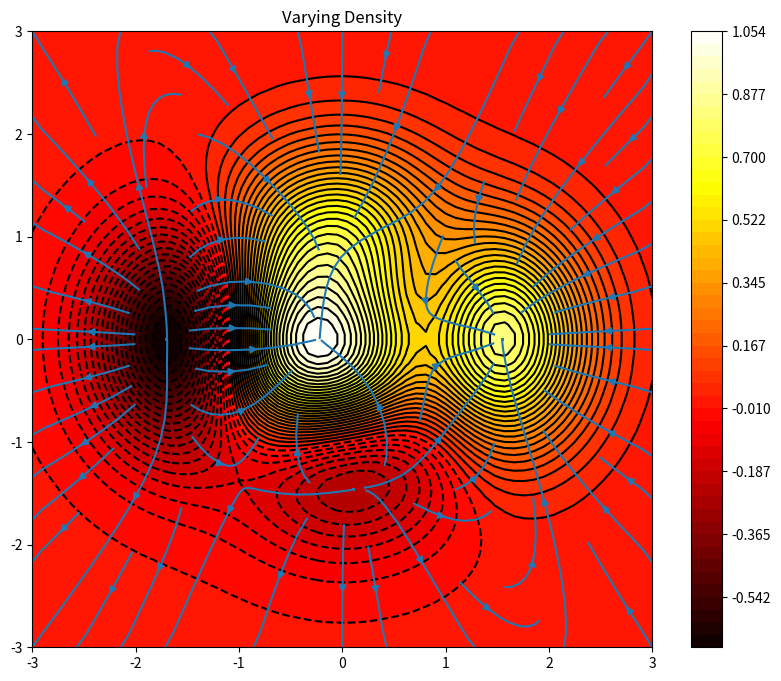
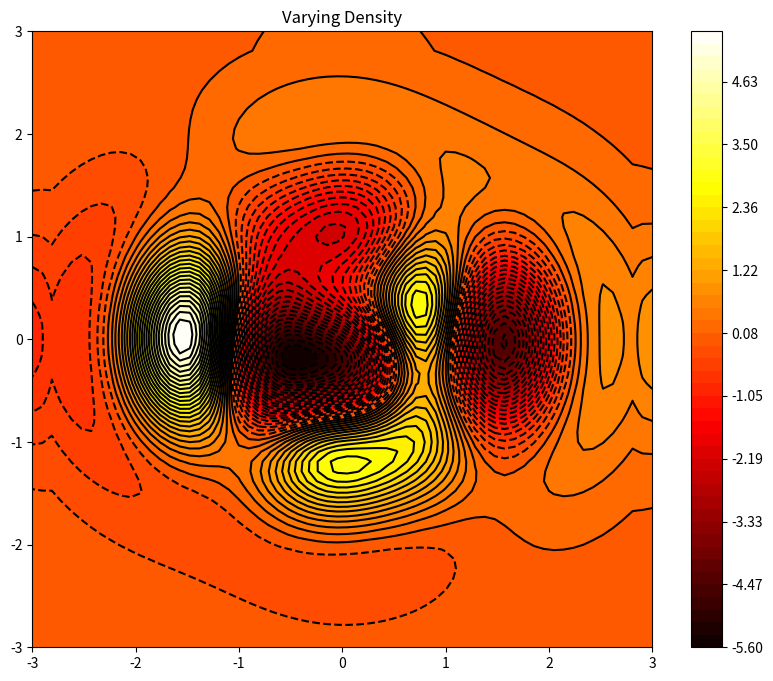
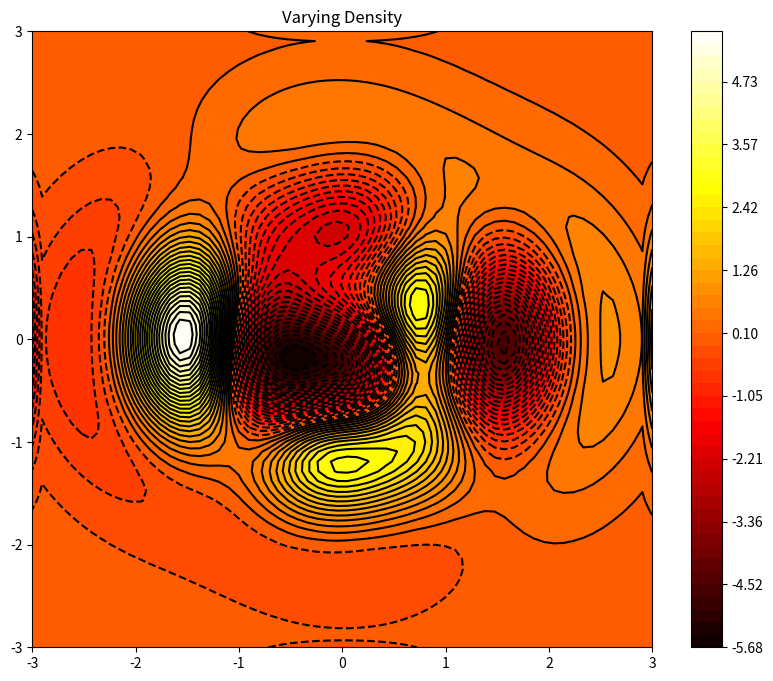
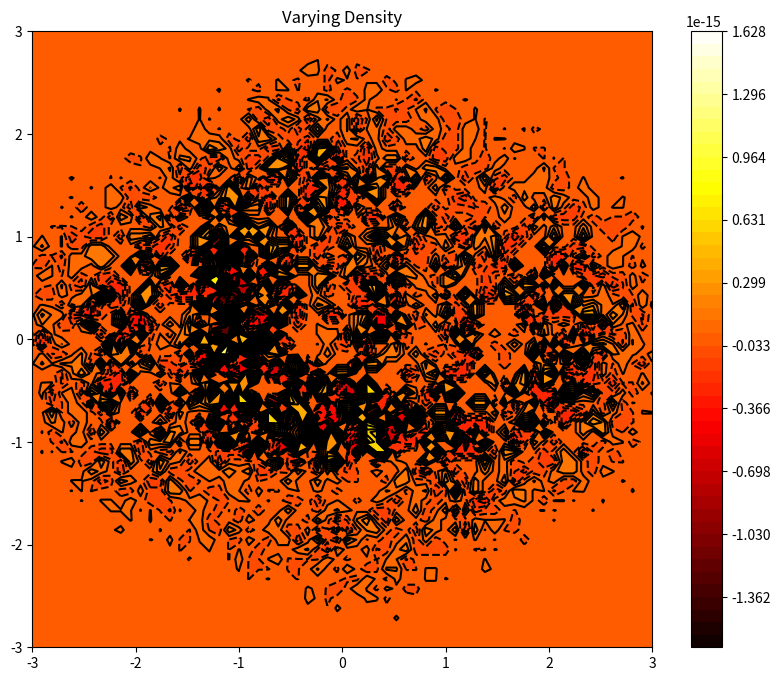

Recreate these plots in Python, in order. (Note: this script raises an exception after producing the figures.)
# -*- coding: utf-8 -*-
"""
Created on Wed Apr 15 02:01:50 2020

@author: user
"""

import numpy as np

class BoundaryConditionError(Exception):
    """경계조건과 관련된 예외"""
    pass

class __GDCL__:
    def __init__(self, n, map_size, UP='close', DOWN='close', LEFT='close', RIGHT='close'):
        self.n = n
        self.map_size = map_size
        self.unit_size = map_size/n
        self.UP = UP
        self.DOWN = DOWN
        self.LEFT = LEFT
        self.RIGHT = RIGHT
        boundary_list = [self.UP, self.DOWN, self.LEFT, self.RIGHT]
        boundary_condition_list =['close', 'open', 'loop']
        for bl in boundary_list:
            Error = True
            for bcl in boundary_condition_list:
                if bl==bcl:
                    Error = False
                    break
            if Error:
                raise BoundaryConditionError('''경계조건 값은 'close', 'open', 'loop'만 가능''')
                
        if (self.UP=='loop' and self.DOWN!='loop') or (self.UP!='loop' and self.DOWN=='loop'):
            raise BoundaryConditionError('''UP이 'loop'면 DOWN도 'loop'여야함. 그 반대도 마찬가지임''')
            
        elif (self.LEFT=='loop' and self.RIGHT!='loop') or (self.LEFT!='loop' and self.RIGHT=='loop'):
            raise BoundaryConditionError('''LEFT가 'loop'면 RIGHT도 'loop'여야함. 그 반대도 마찬가지임''') 
                                   
    def Grad(self, field):
        Gradient = [[[0.0 for i in range(self.n)] for j in range(self.n)]for k in range(2)]
        for i in range(self.n):
            for j in range(self.n):
                if field[i][j] != None:
                    G = 0
                    try:
                        if j>0:
                            G += field[i][j]-field[i][j-1]
                    except:
                        pass
                        
                    try:
                        G += field[i][j+1]-field[i][j]
                    except:
                        pass
                    Gradient[0][i][j] = G/(2*self.unit_size)
                    
                    G = 0
                    try:
                        if i>0:
                            G += field[i][j]-field[i-1][j]
                    except:
                        pass
                    
                    try:
                        G += field[i+1][j]-field[i][j]
                    except:
                        pass
                    Gradient[1][i][j] = G/(2*self.unit_size)
                else:
                    Gradient[0][i][j] = None
                    Gradient[1][i][j] = None
                    
        return Gradient
    
    def Div(self, vector_field):
        Divergence = [[0.0 for i in range(self.n)] for j in range(self.n)]
        for i in range(self.n):
            for j in range(self.n):
                if vector_field[0][i][j] != None:
                    D = 0
                    try:
                        if j>0:
                            D += vector_field[0][i][j]-vector_field[0][i][j-1]
                        else:
                            if self.LEFT == 'close':
                                D += vector_field[0][i][j]
                    except:
                        if self.LEFT == 'close':
                            D += vector_field[0][i][j]
                        pass
                        
                    try:
                        D += vector_field[0][i][j+1]-vector_field[0][i][j]
                    except:
                        if self.RIGHT == 'close':
                            D += -vector_field[0][i][j]
                        pass
                    Divergence[i][j] += D/(2*self.unit_size)
                    
                    D = 0
                    try:
                        if i>0:
                            D += vector_field[1][i][j]-vector_field[1][i-1][j]
                        else:
                            if self.DOWN == 'close':
                                D += vector_field[1][i][j]
                    except:
                        if self.DOWN == 'close':
                            D += vector_field[1][i][j]
                        pass
                    
                    try:
                        D += vector_field[1][i+1][j]-vector_field[1][i][j]
                    except:
                        if self.UP == 'close':
                            D += -vector_field[1][i][j]
                        pass
                    Divergence[i][j] += D/(2*self.unit_size)
                else:
                    Divergence[i][j] = None
                    
        return Divergence
    
    def Curl(self, vector_field):
        curl = [[0.0 for i in range(self.n)] for j in range(self.n)]
        for i in range(self.n):
            for j in range(self.n):
                if vector_field[0][i][j] != None:
                    C = 0
                    try:
                        if j>0:
                            C += vector_field[1][i][j]-vector_field[1][i][j-1]
                        #else:
                        #    C += vector_field[1][i][j]
                    except:
                        #C += vector_field[1][i][j]
                        pass
                        
                    try:
                        C += vector_field[1][i][j+1]-vector_field[1][i][j]
                    except:
                        #C += -vector_field[1][i][j]
                        pass

                    try:
                        if i>0:
                            C -= vector_field[0][i][j]-vector_field[0][i-1][j]
                        #else:
                        #    C -= vector_field[0][i][j]
                    except:
                        #C -= vector_field[0][i][j]
                        pass
                    
                    try:
                        C -= vector_field[0][i+1][j]-vector_field[0][i][j]
                    except:
                        #C -= -vector_field[0][i][j]
                        pass
                    curl[i][j] += C/(2*self.unit_size)
                else:
                    curl[i][j] = None
                    
        return curl
    
    def Laplacian(self, field):
        Laplace = [[0.0 for i in range(self.n)] for j in range(self.n)]
        for i in range(self.n):
            for j in range(self.n):
                L = 0
                num = 0
                try:
                    if i>0:
                        L += field[i-1][j]
                        num += 1
                except:
                    pass
                
                try:
                    L += field[i+1][j]
                    num += 1
                except:
                    pass
                
                try:
                    if j>0:
                        L += field[i][j-1]
                        num += 1
                except:
                    pass
                
                try:
                    L += field[i][j+1]
                    num += 1
                except:
                    pass
                
                try:
                    L -= num*field[i][j]
                    Laplace[i][j] = L/(self.unit_size**2)
                except:
                    Laplace[i][j] = None
                    
        return Laplace

if __name__ == "__main__": 
    import matplotlib.pyplot as plt
    from matplotlib import animation
    import copy
    
    n = 64
    map_size = 6
    unit_size = map_size/n
    GDCL = __GDCL__(n, map_size) 
    time = 100
    dt = 0.1
    
    x = np.linspace(-map_size/2, map_size/2, n)
    y = np.linspace(-map_size/2, map_size/2, n)
    X,Y = np.meshgrid(x, y)
    
    T = [[0 for i in range(n)] for j in range(n)]
    for i in range(n):
        for j in range(n):
            if (i-32)**2+(j-32)**2 < 100:
                T[i][j] = 100
            if (i-32)**2+(j-63)**2 < 400:
                T[i][j] = None
            if (i-32)**2+j**2 < 400:
                T[i][j] = None
                
    T = (1 - X / 2 + X**5 + Y**3) * np.exp(-X**2 - Y**2)
    G_T = np.array(GDCL.Grad(T))
    
    level = np.linspace(T.reshape(-1,1).min(), T.reshape(-1,1).max(), 50)
    
    fig = plt.figure(figsize=(10, 8))
    
    #  Varying density along a streamline
    ax0 = plt.axes(xlim=(-map_size/2, map_size/2), ylim=(-map_size/2, map_size/2))
    cp = ax0.contourf(X, Y, T, 8, levels = level, cmap = 'hot')
    ax0.contour(X, Y, T, 8, colors='black',levels = level, linewidth=.5)
    fig.colorbar(cp)  
    ax0.streamplot(X, Y, G_T[0], G_T[1], density=[.5, 1])
    ax0.set_title('Varying Density')
    plt.show()
    
    
    
    
    D_G_T = np.array(GDCL.Div(G_T))
    
    level = np.linspace(D_G_T.reshape(-1,1).min(), D_G_T.reshape(-1,1).max(), 50)
    fig1 = plt.figure(figsize=(10, 8))
    
    #  Varying density along a streamline
    ax1 = plt.axes(xlim=(-map_size/2, map_size/2), ylim=(-map_size/2, map_size/2))
    cp = ax1.contourf(X, Y, D_G_T, 8, levels = level, cmap = 'hot')
    ax1.contour(X, Y, D_G_T, 8, colors='black',levels = level, linewidth=.5)
    fig1.colorbar(cp)  
    ax1.set_title('Varying Density')
    plt.show()
    
    L_T = np.array(GDCL.Laplacian(T))
    
    level = np.linspace(L_T.reshape(-1,1).min(), L_T.reshape(-1,1).max(), 50)
    fig2 = plt.figure(figsize=(10, 8))
    
    #  Varying density along a streamline
    ax2 = plt.axes(xlim=(-map_size/2, map_size/2), ylim=(-map_size/2, map_size/2))
    cp = ax2.contourf(X, Y, L_T, 8, levels = level, cmap = 'hot')
    ax2.contour(X, Y, L_T, 8, colors='black',levels = level, linewidth=.5)
    fig2.colorbar(cp)  
    ax2.set_title('Varying Density')
    plt.show()
    
    
    
    C_G_T = np.array(GDCL.Curl(G_T))
    
    level = np.linspace(C_G_T.reshape(-1,1).min(), C_G_T.reshape(-1,1).max(), 50)
    fig3 = plt.figure(figsize=(10, 8))
    
    #  Varying density along a streamline
    ax3 = plt.axes(xlim=(-map_size/2, map_size/2), ylim=(-map_size/2, map_size/2))
    cp = ax3.contourf(X, Y, C_G_T, 8, levels = level, cmap = 'hot')
    ax3.contour(X, Y, C_G_T, 8, colors='black',levels = level, linewidth=.5)
    fig3.colorbar(cp)  
    ax3.set_title('Varying Density')
    plt.show()
    
    GDCL2 = __GDCL__(n, map_size,RIGHT='loop') 